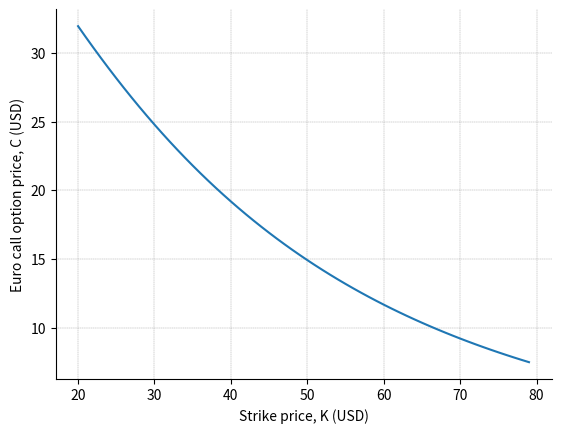
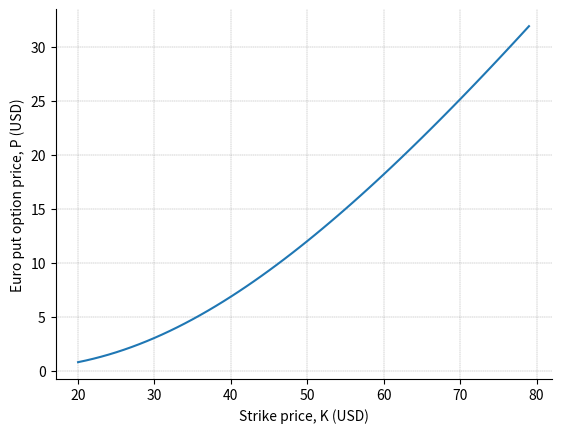

Recreate these plots in Python, in order.
# B2_Ch6_1.py

###############
# [redacted]
# [redacted]
# Book 2  |  Financial Risk Management with Python
# Published and copyrighted by Tsinghua University Press
# Beijing, China, 2021
###############

import matplotlib.pyplot as plt
import numpy as np
from scipy.stats import norm

def option_analytical(S0, vol, r, q, t, K, PutCall):
    d1 = (np.log(S0 / K) + (r - q + 0.5 * vol ** 2) * t) / (vol * np.sqrt(t))
    d2 = (np.log(S0 / K) + (r - q - 0.5 * vol ** 2) * t) / (vol * np.sqrt(t))
    price =  PutCall*S0 * np.exp(-q * t) * norm.cdf(PutCall*d1, 0.0, 1.0) - PutCall* K * np.exp(-r * t) * norm.cdf(PutCall*d2, 0.0, 1.0)  
        
    return price

    # Inputs
r = 0.03  #risk-free interest rate
q = 0.0   # dividend yield
vol = 0.5 #volatility
t_base = 2.0
PutCall = 1 # 1 for call;-1 for put
spot = 50
K = np.arange(20,80,1)  #strike price

plt.figure(1)
bs_price_call = option_analytical(spot, vol, r, q, t_base, K, PutCall =  1)
plt.plot(K, bs_price_call, label='price')
plt.xlabel("Strike price, K (USD)")
plt.ylabel("Euro call option price, C (USD)")
plt.gca().spines['right'].set_visible(False)
plt.gca().spines['top'].set_visible(False)
plt.grid(linestyle='--', axis='both', linewidth=0.25, color=[0.5,0.5,0.5])
plt.gca().spines['right'].set_visible(False)
plt.gca().spines['top'].set_visible(False)

plt.figure(2)
bs_price_put = option_analytical(spot, vol, r, q, t_base, K, PutCall =  -1)
plt.plot(K, bs_price_put, label='price')
plt.xlabel("Strike price, K (USD)")
plt.ylabel("Euro put option price, P (USD)")
plt.gca().spines['right'].set_visible(False)
plt.gca().spines['top'].set_visible(False)
plt.grid(linestyle='--', axis='both', linewidth=0.25, color=[0.5,0.5,0.5])